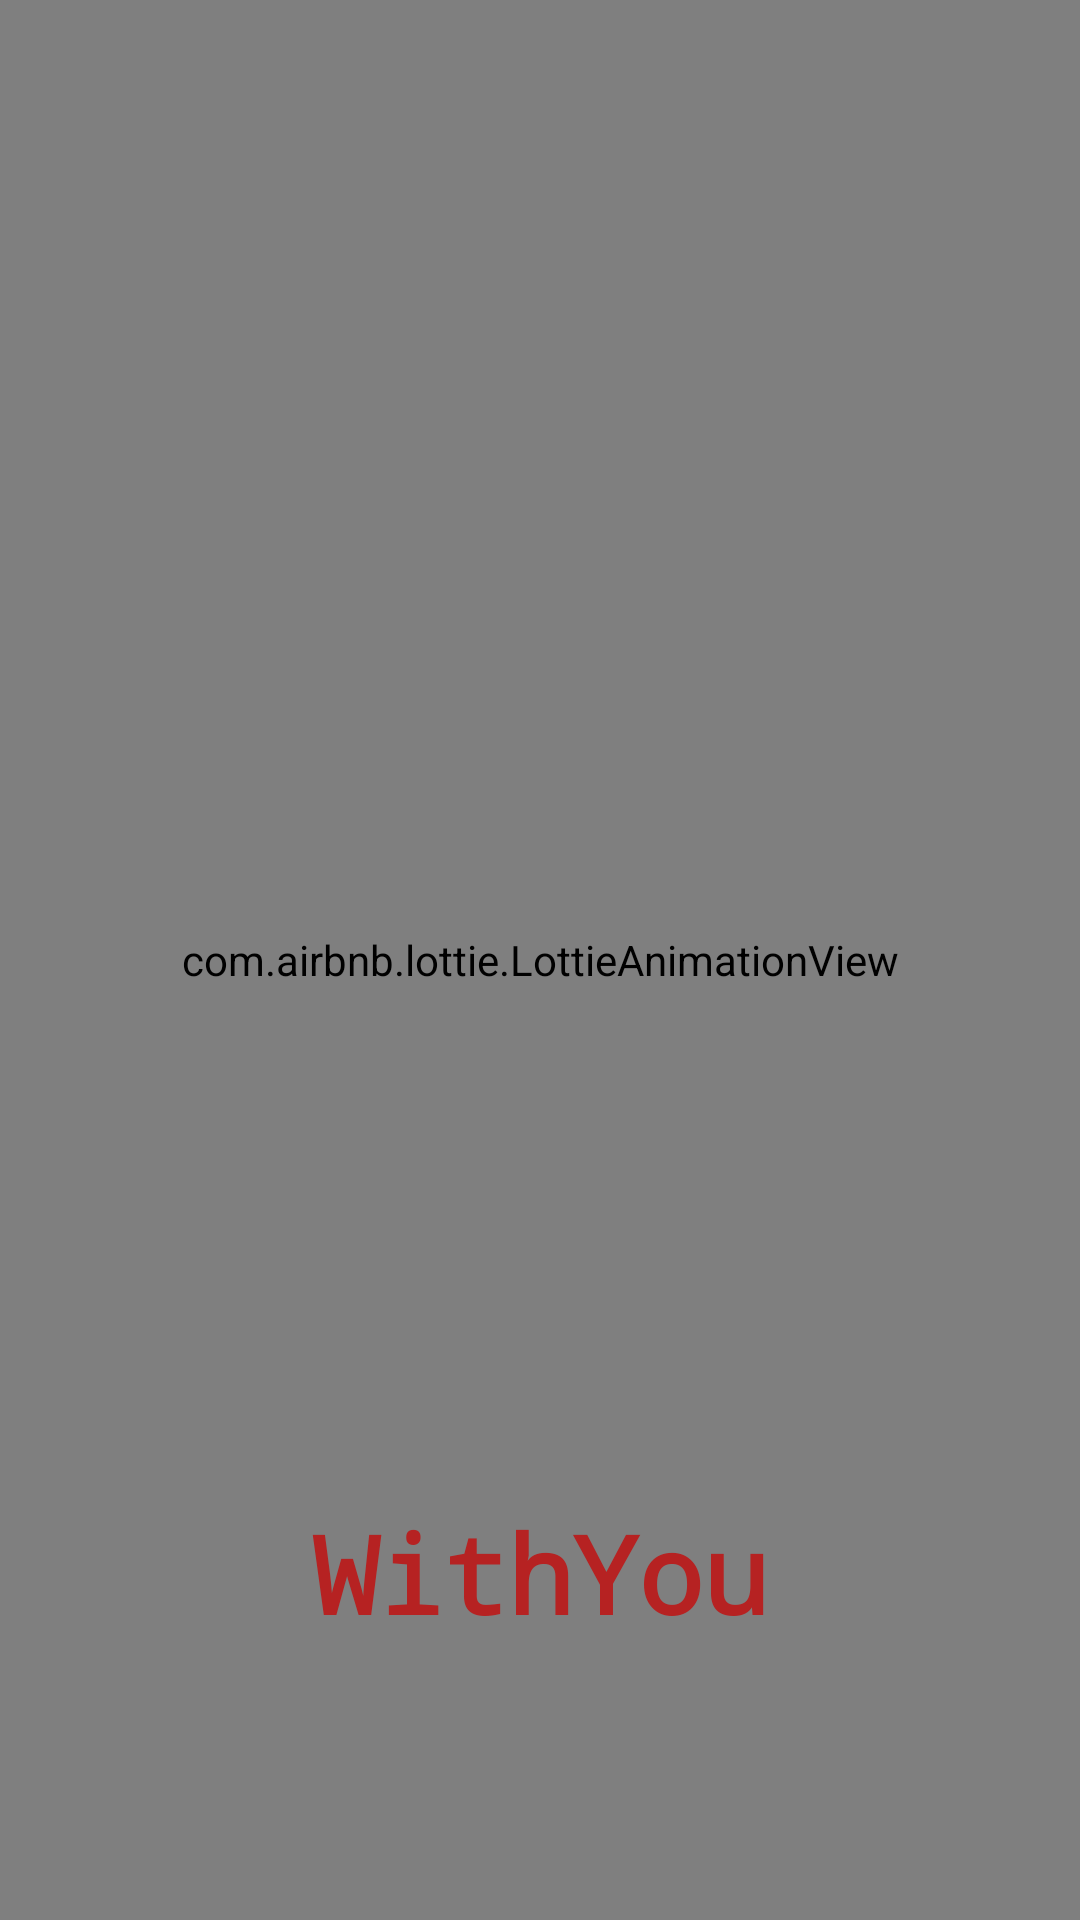

Android layout source for this screen:
<!-- AndroidManifest.xml: application theme AppTheme -->
<!-- res/layout/activity_splash.xml -->
<?xml version="1.0" encoding="utf-8"?>
<RelativeLayout xmlns:android="http://schemas.android.com/apk/res/android"
    xmlns:app="http://schemas.android.com/apk/res-auto"
    xmlns:tools="http://schemas.android.com/tools"
    android:id="@+id/splashScreen"
    android:layout_width="match_parent"
    android:layout_height="match_parent"
    android:background="#15151D"
    tools:context=".SplashActivity">

    <com.airbnb.lottie.LottieAnimationView
        android:id="@+id/background"
        android:layout_width="match_parent"
        android:layout_height="match_parent"
        android:layout_centerHorizontal="true"
        android:layout_centerVertical="true"
        android:scaleType="center"
        app:lottie_autoPlay="true"
        app:lottie_fileName="splash.json"
        app:lottie_loop="true"
        app:lottie_scale="0.38" />

    <TextView
        android:id="@+id/textView9"
        android:layout_width="match_parent"
        android:layout_height="wrap_content"
        android:layout_marginTop="500dp"
        android:fontFamily="monospace"
        android:gravity="center_horizontal"
        android:text="WithYou"
        android:textColor="#B62222"
        android:textSize="36sp"
        android:textStyle="bold" />

</RelativeLayout>
<!-- resources referenced by this layout -->
<resources>
  <style name="AppTheme" parent="Theme.MaterialComponents.DayNight.NoActionBar">
          
          <item name="colorPrimary">@color/colorPrimary</item>
          <item name="colorPrimaryDark">#F0E91E63</item>
          <item name="colorAccent">@color/colorAccent</item>
      </style>
  <!-- not gathered from this repository: default colours our renderer supplied (Android Studio template values) -->
  <color name="colorPrimary">#FF6200EE</color>
  <color name="colorAccent">#FF03DAC5</color>
</resources>
